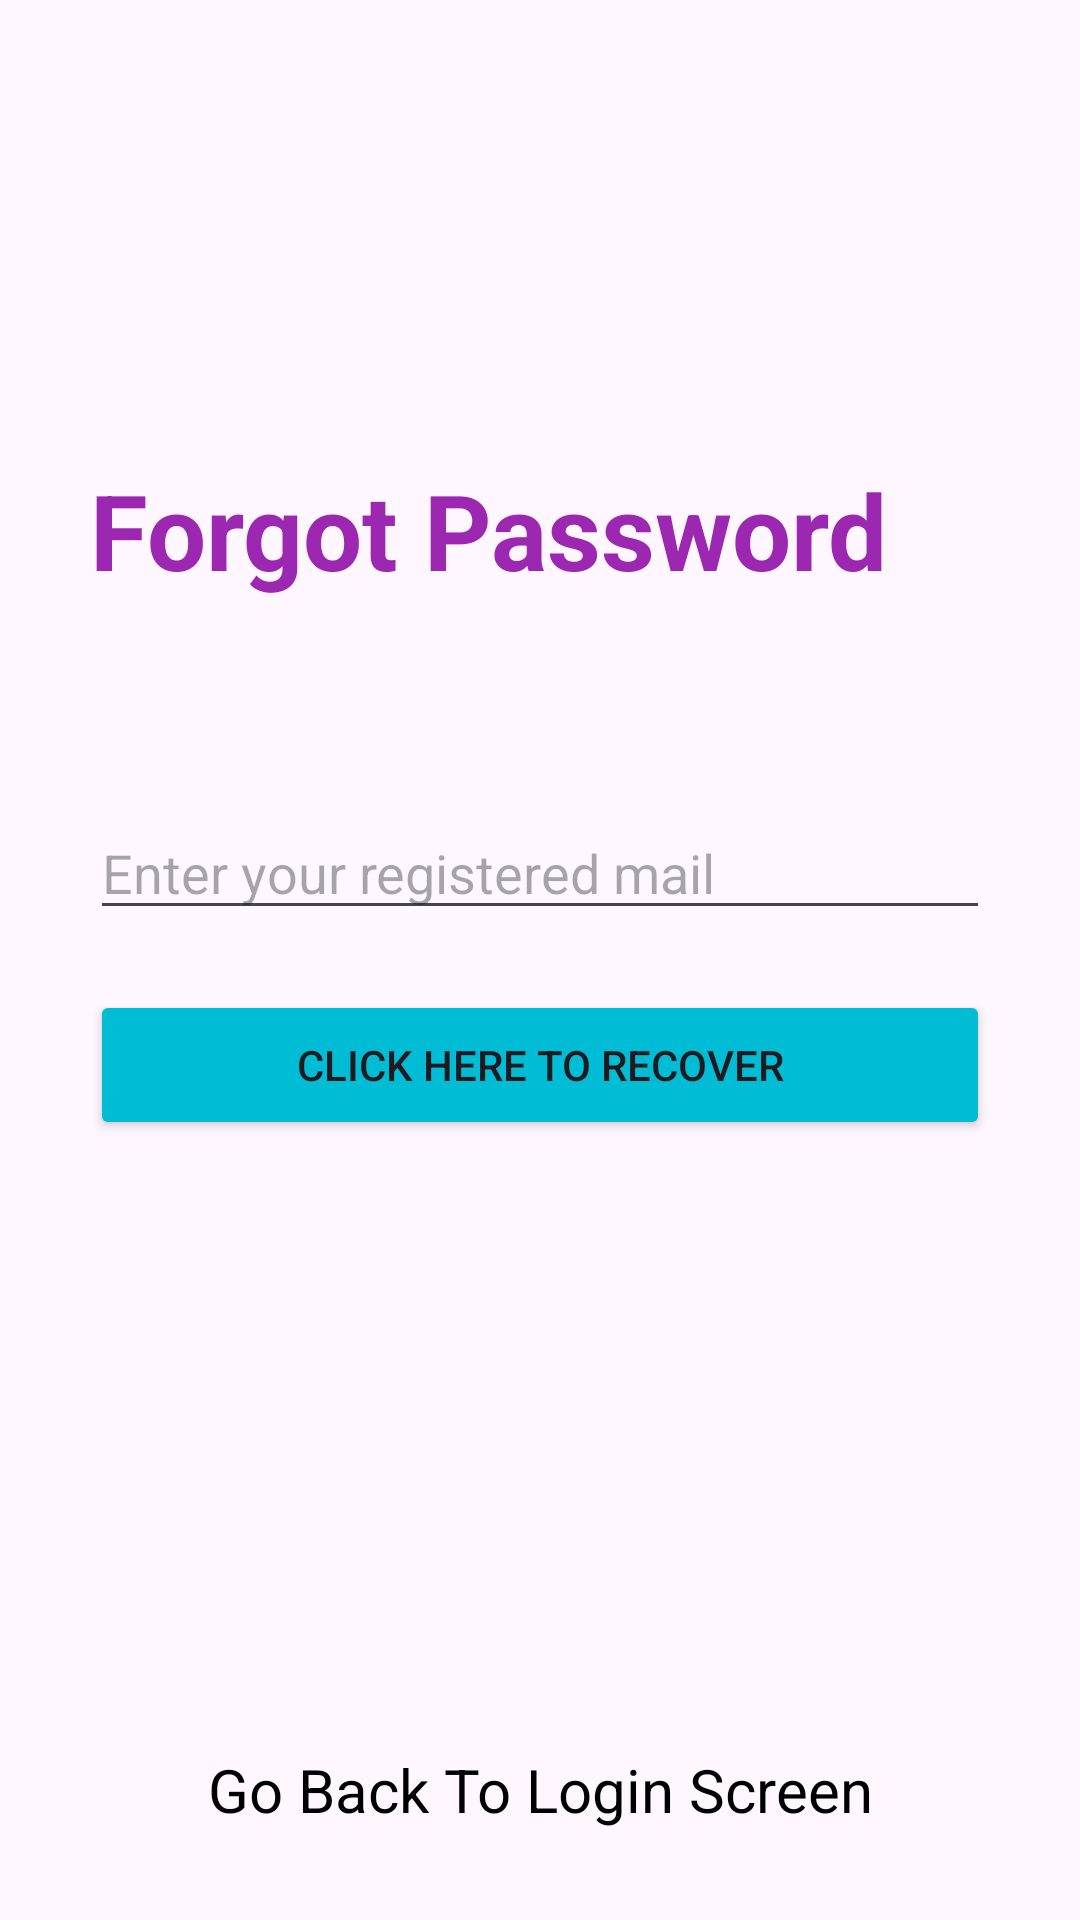

This screen was rendered from an Android layout file. Write that file and the resources it references.
<!-- AndroidManifest.xml: application theme Theme.LoginSignupOtp -->
<!-- res/layout/activity_forgotpassword.xml -->
<?xml version="1.0" encoding="utf-8"?>
<RelativeLayout xmlns:android="http://schemas.android.com/apk/res/android"
    xmlns:app="http://schemas.android.com/apk/res-auto"
    xmlns:tools="http://schemas.android.com/tools"
    android:layout_width="match_parent"
    android:layout_height="match_parent"
    tools:context=".forgotpassword">




    <RelativeLayout
        android:layout_width="match_parent"
        android:layout_height="wrap_content"
        android:id="@+id/centerline3"
        android:layout_centerInParent="true">

    </RelativeLayout>

    <LinearLayout
        android:layout_width="match_parent"
        android:layout_height="wrap_content"
        android:layout_marginLeft="30dp"
        android:layout_marginRight="30dp"
        android:layout_above="@id/centerline3"
        android:layout_marginBottom="120dp"
        android:orientation="vertical">

        <TextView
            android:layout_width="match_parent"
            android:layout_height="wrap_content"
            android:text="Forgot Password"
            android:textSize="35sp"
            android:textColor="#9C27B0"
            android:textStyle="bold">

        </TextView>



    </LinearLayout>

    <EditText
        android:layout_width="match_parent"
        android:layout_height="wrap_content"
        android:layout_marginLeft="30dp"
        android:layout_marginRight="30dp"
        android:layout_above="@id/centerline3"
        android:id="@+id/forgotpassword"
        android:hint="Enter your registered mail"
        android:layout_marginBottom="10dp">

    </EditText>

    <Button
        android:layout_width="match_parent"
        android:layout_height="50dp"
        android:text="Click Here To Recover"
        android:id="@+id/passwordrecoverbutton"
        android:layout_below="@id/centerline3"
        android:layout_marginTop="10dp"
        android:layout_marginLeft="30dp"
        android:layout_marginRight="30dp"
        android:backgroundTint="#00BCD4">

    </Button>


    <TextView
        android:layout_width="match_parent"
        android:layout_height="wrap_content"
        android:layout_alignParentBottom="true"
        android:text="Go Back To Login Screen"
        android:id="@+id/gobacktologin"
        android:layout_marginBottom="30dp"
        android:textSize="20sp"
        android:textColor="@color/black"
        android:textAlignment="center">

    </TextView>


</RelativeLayout>
<!-- resources referenced by this layout -->
<resources>
  <style name="Theme.LoginSignupOtp" parent="Base.Theme.LoginSignupOtp" />
  <style name="Base.Theme.LoginSignupOtp" parent="Theme.Material3.DayNight.NoActionBar">
          
          
      </style>
  <!-- not gathered from this repository: default colours our renderer supplied (Android Studio template values) -->
  <color name="black">#FF000000</color>
</resources>
